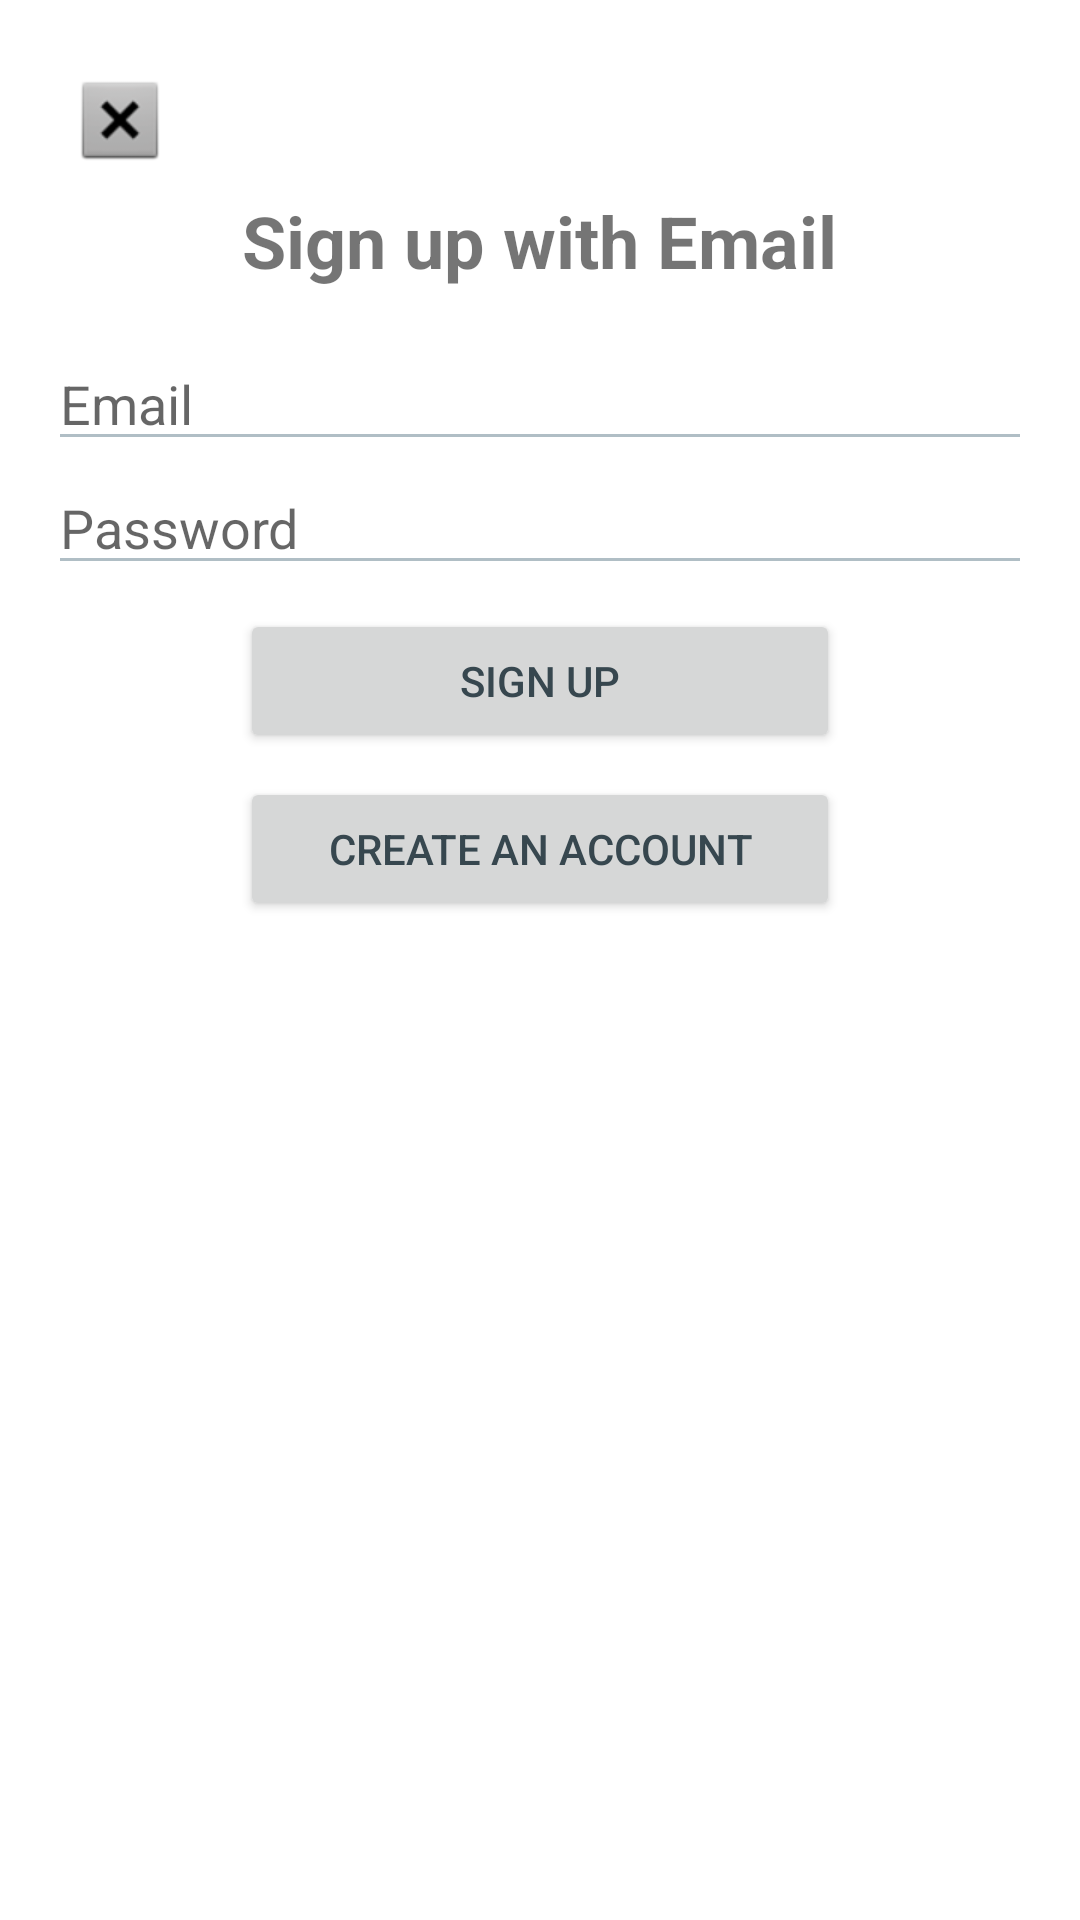

Reconstruct the res/layout file that produces this screen, plus the resources it refers to.
<!-- AndroidManifest.xml: application theme Theme.Cs407FinalProject -->
<!-- res/layout/activity_sign_in_page.xml -->
<?xml version="1.0" encoding="utf-8"?>
<androidx.constraintlayout.widget.ConstraintLayout
    xmlns:android="http://schemas.android.com/apk/res/android"
    xmlns:app="http://schemas.android.com/apk/res-auto"
    xmlns:tools="http://schemas.android.com/tools"
    android:id="@+id/main"
    android:layout_width="match_parent"
    android:layout_height="match_parent"
    tools:context=".SignInPage">

    <LinearLayout
        android:layout_width="match_parent"
        android:layout_height="match_parent"
        android:orientation="vertical"
        android:padding="16dp">

        
        <ImageButton
            android:id="@+id/btnBack"
            android:layout_width="48dp"
            android:layout_height="48dp"
            android:layout_gravity="start"
            android:background="?attr/selectableItemBackgroundBorderless"
            android:contentDescription="@string/back"
            android:src="@android:drawable/btn_dialog" />

        
        <TextView
            android:id="@+id/tvSignInTitle"
            android:layout_width="wrap_content"
            android:layout_height="wrap_content"
            android:text="@string/sign_up_with_email"
            android:textSize="24sp"
            android:textStyle="bold"
            android:layout_gravity="center_horizontal"
            android:paddingBottom="16dp" />

        
        <EditText
            android:id="@+id/etEmail"
            android:layout_width="match_parent"
            android:layout_height="wrap_content"
            android:hint="@string/email"
            android:inputType="textEmailAddress" />

        
        <EditText
            android:id="@+id/etPassword"
            android:layout_width="match_parent"
            android:layout_height="wrap_content"
            android:hint="@string/password"
            android:inputType="textPassword" />

        
        <Button
            android:id="@+id/btnSignIn"
            android:layout_width="200dp"
            android:layout_height="wrap_content"
            android:text="@string/sign_up"
            android:gravity="center"
            android:layout_marginTop="8dp"
            android:layout_gravity="center_horizontal" />

        
        <Button
            android:id="@+id/btnNeedAccount"
            android:layout_width="200dp"
            android:layout_height="wrap_content"
            android:text="@string/create_an_account"
            android:gravity="center"
            android:layout_marginTop="8dp"
            android:layout_gravity="center_horizontal" />
    </LinearLayout>
</androidx.constraintlayout.widget.ConstraintLayout>
<!-- resources referenced by this layout -->
<resources>
  <string name="back">Back</string>
  <string name="create_an_account">Create An Account</string>
  <string name="email">Email</string>
  <string name="password">Password</string>
  <string name="sign_up">Sign Up</string>
  <string name="sign_up_with_email">Sign up with Email</string>
  <style name="Theme.Cs407FinalProject" parent="Theme.MaterialComponents.DayNight.NoActionBar">
          
          <item name="colorPrimary">#56C596</item>
          <item name="colorPrimaryDark">#45A383</item>
          <item name="colorAccent">#FFA726</item>
          <item name="android:textColorPrimary">#37474F</item>
          <item name="android:textColorSecondary">#B0BEC5</item>
          <item name="android:windowBackground">#FFFFFF</item>
      </style>
</resources>
